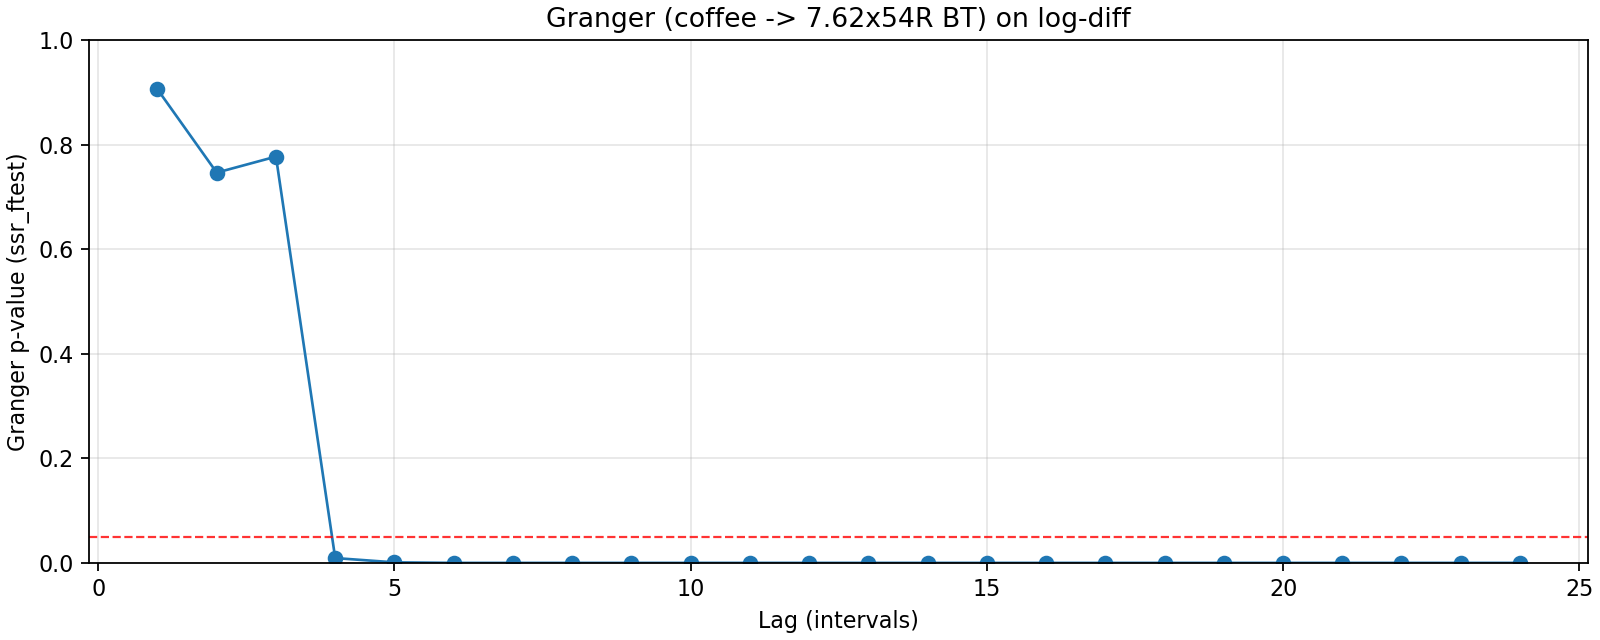

The data file committed next to this chart (first rows):
lag, ssr_ftest_pvalue, ssr_ftest_stat
1.0, 0.9056, 0.01407
2.0, 0.7464, 0.2927
3.0, 0.777, 0.3668
4.0, 0.009229, 3.4
5.0, 0.001006, 4.166
6.0, 1.4427716867009489e-11, 10.98
7.0, 7.10245624275551e-17, 14.11
8.0, 2.618280544468799e-17, 13.08
9.0, 6.1946922648191435e-15, 10.43
10.0, 7.077271011086576e-14, 9.063
11.0, 3.0442408939734953e-13, 8.151
12.0, 3.813869472999728e-13, 7.647
13.0, 1.2704197500264027e-12, 7.016
14.0, 6.0071162700337076e-12, 6.399
15.0, 5.771679918174254e-10, 5.305
16.0, 3.17988720867594e-08, 4.416
17.0, 2.1263851215245045e-07, 3.96
18.0, 4.760489030734789e-10, 4.826
19.0, 3.960191954205615e-09, 4.366
20.0, 6.812075513500665e-09, 4.173
21.0, 2.4620288472444945e-08, 3.89
22.0, 7.152500054476479e-08, 3.657
23.0, 7.980030976057891e-08, 3.568
24.0, 2.400003743486373e-07, 3.356
